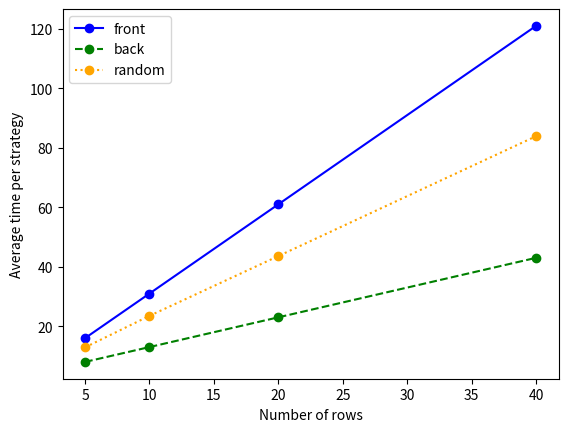
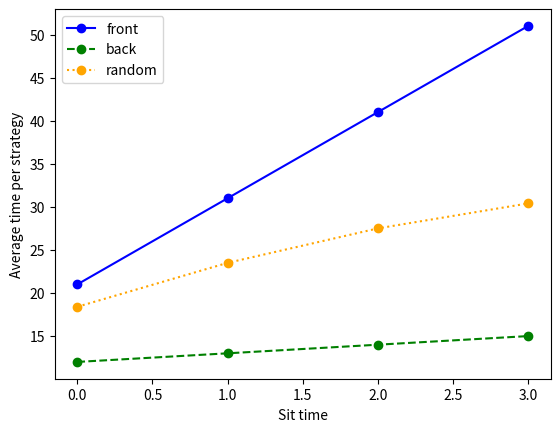

Write Python code to recreate these figures, in order.
import random
import matplotlib.pyplot as plt

def simulate_boarding(num_rows: int, boarding_order: list, sit_time: int):
    """
    Simulate passenger movement through a single-aisle plane.
    sit_time = number of future movement rounds a passenger blocks
    after reaching their target row.
    """
    time_stamps = {}
    time = 0
    aisle = [""]*(num_rows+1)
    time_stamps[time] = aisle.copy()
    wait_time = {}
    state = True
    mutated_boarding_order = boarding_order.copy()
    while state==True:
        adjust_wait_time = {}
        for i in wait_time: # Update wait times before movement, so seated passengers block this round.
                wait_time[i] -=1
                if wait_time[i] == -1:
                    aisle[i] = ""
                else:
                    adjust_wait_time[i] = wait_time[i]
        wait_time = adjust_wait_time
        for position in range(num_rows-1,-1,-1): # Move backwards so passengers can not move more than 1 position in a round
            if aisle[position+1] == "" and aisle[position] != "" and aisle[position] != position:
                aisle[position+1] = aisle[position]
                aisle[position] = ""
                if aisle[position+1] == position+1:
                    wait_time[position+1] = sit_time
        time += 1
        if aisle[0] == "" and mutated_boarding_order!=[]:
            aisle[0] = mutated_boarding_order[0]
            mutated_boarding_order.pop(0)
        time_stamps[time] = aisle.copy()
        if all(x == "" for x in aisle) and mutated_boarding_order == []:
            state = False
    total_time = max(time_stamps)
    return time_stamps, wait_time, total_time

def front_to_back_order(num_rows: int) -> list:
    order = []
    for i in range(1, num_rows+1):
        order.append(i)
    return order
    
def back_to_front_order(num_rows: int) -> list:
    order = []
    for i in range(num_rows, 0,-1):
        order.append(i)
    return order

def random_boarding_order(num_rows: int):
    order = []
    while len(order)<num_rows:
        x = random.randint(1,num_rows)
        if x not in order:
            order.append(x)
    return order

def average_boarding_time(num_rows: int, sit_time: int, num_trials: int, strategy):
    total_time = 0
    for i in range(num_trials):
        time = simulate_boarding(num_rows, strategy(num_rows), sit_time)[2]
        total_time += time
    return total_time/num_trials
        

def compare_strategies(num_rows, sit_time, num_trials):
    time_dictionary = {}
    forward = average_boarding_time(num_rows, sit_time, num_trials, front_to_back_order)
    backwards = average_boarding_time(num_rows, sit_time, num_trials, back_to_front_order)
    random_order = average_boarding_time(num_rows, sit_time, num_trials, random_boarding_order)
    time_dictionary["front_to_back_order"] = forward
    time_dictionary["back_to_front_order"] = backwards
    time_dictionary["random_boarding_order"] = random_order
    return time_dictionary


def greater_compare_strategies(num_rows: list, sit_time: list, num_trials: int) -> tuple:
    storage = {}
    for i in num_rows: 
        for j in sit_time:
            z = compare_strategies(i,j,num_trials)
            z["rows"] = i
            z["sit_time"] = j
            storage[i,j] = z
    overview = []
    for value in storage.values():
        overview.append(f"Rows: {value['rows']}| sit_time: {value['sit_time']}| front: {value['front_to_back_order']}| back: {value['back_to_front_order']}| random: {value['random_boarding_order']}")
    return storage, overview

def plot_strategy_rows(results, fixed_sit_time):
    x = []
    yf = []
    yb = []
    yr = []
    for value in results.values():
        if value["sit_time"] == fixed_sit_time:
            x.append(value["rows"])
            yf.append(value["front_to_back_order"])
            yb.append(value["back_to_front_order"])
            yr.append(value["random_boarding_order"])
    plt.plot(x, yf, label="front", color="blue", linestyle="-", marker="o")
    plt.plot(x, yb, label="back", color="green", linestyle="--", marker="o")
    plt.plot(x, yr, label="random", color="orange", linestyle=":", marker="o")
    plt.xlabel("Number of rows")
    plt.ylabel("Average time per strategy")
    plt.legend()
    plt.show()

def plot_strategy_sit_time(results, fixed_rows):
    x = []
    yf = []
    yb = []
    yr = []
    for value in results.values():
        if value["rows"] == fixed_rows:
            x.append(value["sit_time"])
            yf.append(value["front_to_back_order"])
            yb.append(value["back_to_front_order"])
            yr.append(value["random_boarding_order"])
    plt.plot(x, yf, label="front", color="blue", linestyle="-", marker="o")
    plt.plot(x, yb, label="back", color="green", linestyle="--", marker="o")
    plt.plot(x, yr, label="random", color="orange", linestyle=":", marker="o")
    plt.xlabel("Sit time")
    plt.ylabel("Average time per strategy")
    plt.legend()
    plt.show()

def interpret_strategy(results):
    f_b = 0
    b_b = 0
    r_b = 0
    max_difference = 0
    for test in results.values():
        print(f"\nRows: {test['rows']}, sit_time: {test['sit_time']}")
        front = test["front_to_back_order"]
        back = test["back_to_front_order"]
        random = test["random_boarding_order"]
        maximum = max(front,back,random)
        minimum = min(front,back,random)
        difference = maximum-minimum
        if difference>max_difference:
            max_difference = difference
            largest_gap = f"Largest gap happened at rows = {test['rows']}, sit_time = {test['sit_time']}"
        if minimum == front:
            print(f"Best strategy: front_to_back_order, {front}")
            f_b += 1
        elif minimum == back:
            print(f"Best strategy: back_to_front_order, {back}") 
            b_b += 1
        else:
            print(f"Best strategy: random_boarding_order, {random}")
            r_b += 1
        if maximum == front:
            print(f"Worst strategy: front_to_back_order, {front}")
        elif maximum == back:
            print(f"Worst strategy: back_to_front_order {back}") 
        else:
            print(f"Worst strategy: random_boarding_order {random}")
        print(f"Gap: {difference}")
        print(f"Random gap from best: {random-minimum}")
    winner = max(f_b,b_b,r_b)
    total = f_b + b_b + r_b
    if winner == f_b:
        won = f"Front_to_back won {f_b}/{total} settings"
    elif winner == b_b:
        won = f"Back_to_front won {b_b}/{total} settings"
    else:
        won = f"Random_boarding_order won {r_b}/{total} settings"
    print(f"\nOverall summary \n{won} \n{largest_gap}")


def test_strategies() -> str:
    result = compare_strategies(5,1,10)
    comparison_set = {"front_to_back_order", "back_to_front_order", "random_boarding_order"}
    assert(front_to_back_order(5)) ==[1,2,3,4,5]
    assert(back_to_front_order(5)) == [5,4,3,2,1] 
    assert(sorted(random_boarding_order(5))) == [1,2,3,4,5] 
    assert(type(result)) == dict
    assert(type(result["front_to_back_order"])) == float
    assert(type(result["back_to_front_order"])) == float
    assert(type(result["random_boarding_order"])) == float
    assert(set(result.keys())) == comparison_set
    
    return "All sanity tests passed."
    

if __name__ == "__main__":
    results = greater_compare_strategies([5, 10, 20, 40],[0, 1, 2, 3],10)[0]
    for line in results:
        print(line)
    print(test_strategies())
    plot_strategy_rows(results, fixed_sit_time=1)
    plot_strategy_sit_time(results, fixed_rows=10)
    interpret_strategy(results)
    
